Labelled photos from "data", an image-classification folder in dodoya1/pythonProject. The possible labels are: cat, dog.

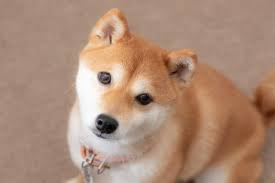
Label: dog

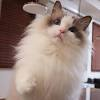
Label: cat

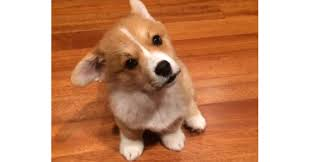
Label: dog

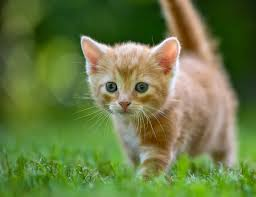
Label: cat

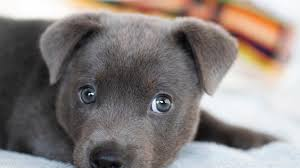
Label: dog

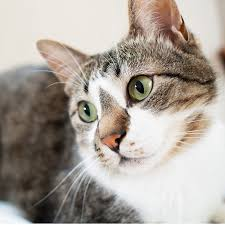
Label: cat
